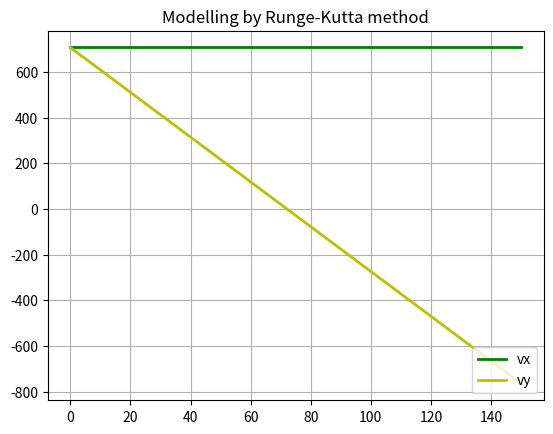

Here is the Python script that generated this plot:
import math
import matplotlib.pyplot as plt

# отрезок
a = 0
b = 150
# шаг
h = 5
#начальные независимые условия
k = 0
#начальные зависимые условия
v0 = 1000
alpha = (45)*math.pi/180
g_const = 9.81

# целевая функция для x
def fx(t, vx, vy):
    return (-k*math.sqrt(vx**2 + vy**2)*vx)

def gx(t, vx, vy):
    return vx

# целевая функция для y
def fy(t, vy, vx):
    return (-k*math.sqrt(vx**2 + vy**2)*vy - g_const)

def gy(t, vy, vx):
    return (vy - g_const)

t = []
x = []
y = []
vx = []
vy = []

# инициализируем значения в точке 0
t.append(float(0))
x.append(float(0))
y.append(float(0))
vx.append(float(v0*math.cos(alpha)))
vy.append(float(v0*math.sin(alpha)))

# Метод Рунге-Кутта
def RungeKutt_x():
    for i in range(int((b - a) // h) + 1):
        K1 = h * fx(t[i], vx[i], x[i])
        L1 = h * gx(t[i], vx[i], x[i])

        K2 = h * fx(t[i] + h / 2, vx[i] + K1 / 2, x[i] + L1 / 2)
        L2 = h * gx(t[i] + h / 2, vx[i] + K1 / 2, x[i] + L1 / 2)

        K3 = h * fx(t[i] + h / 2, vx[i] + K2 / 2, x[i] + L2 / 2)
        L3 = h * gx(t[i] + h / 2, vx[i] + K2 / 2, x[i] + L2 / 2)

        K4 = h * fx(t[i] + h, vx[i] + K3, x[i] + L3)
        L4 = h * gx(t[i] + h, vx[i] + K3, x[i] + L3)

        vx.append(vx[i] + (K1 + 2 * K2 + 2 * K3 + K4) / 6)
        x.append(x[i] + (L1 + 2 * L2 + 2 * L3 + L4) / 6)

def RungeKutt_y():
    for i in range(int((b - a) // h) + 1):
        K1 = h * fy(t[i], vy[i], y[i])
        L1 = h * gy(t[i], vy[i], y[i])

        K2 = h * fy(t[i] + h / 2, vy[i] + K1 / 2, y[i] + L1 / 2)
        L2 = h * gy(t[i] + h / 2, vy[i] + K1 / 2, y[i] + L1 / 2)

        K3 = h * fy(t[i] + h / 2, vy[i] + K2 / 2, y[i] + L2 / 2)
        L3 = h * gy(t[i] + h / 2, vy[i] + K2 / 2, y[i] + L2 / 2)

        K4 = h * fy(t[i] + h, vy[i] + K3, y[i] + L3)
        L4 = h * gy(t[i] + h, vy[i] + K3, y[i] + L3)

        vy.append(vy[i] + (K1 + 2 * K2 + 2 * K3 + K4) / 6)
        y.append(y[i] + (L1 + 2 * L2 + 2 * L3 + L4) / 6)


for i in range(1, int((b - a) // h) + 1):
    t.append(i * h)

RungeKutt_x()
RungeKutt_y()

x.pop()
y.pop()
vx.pop()
vy.pop()

#print
#print(t)
#print(vy)

# Вывод графика
plt.figure("Mathematical modeling")
plt.title("Modelling by Runge-Kutta method")
plt.grid(True)
plt.plot(t, vx, 'g', label='vx', linewidth=2)
#plt.plot(t, x, 'b', label='x', linewidth=2)
plt.plot(t, vy, 'y', label='vy', linewidth=2)
#plt.plot(t, y, 'r', label='y', linewidth=2)
plt.legend(loc = 'lower right')

plt.show()
